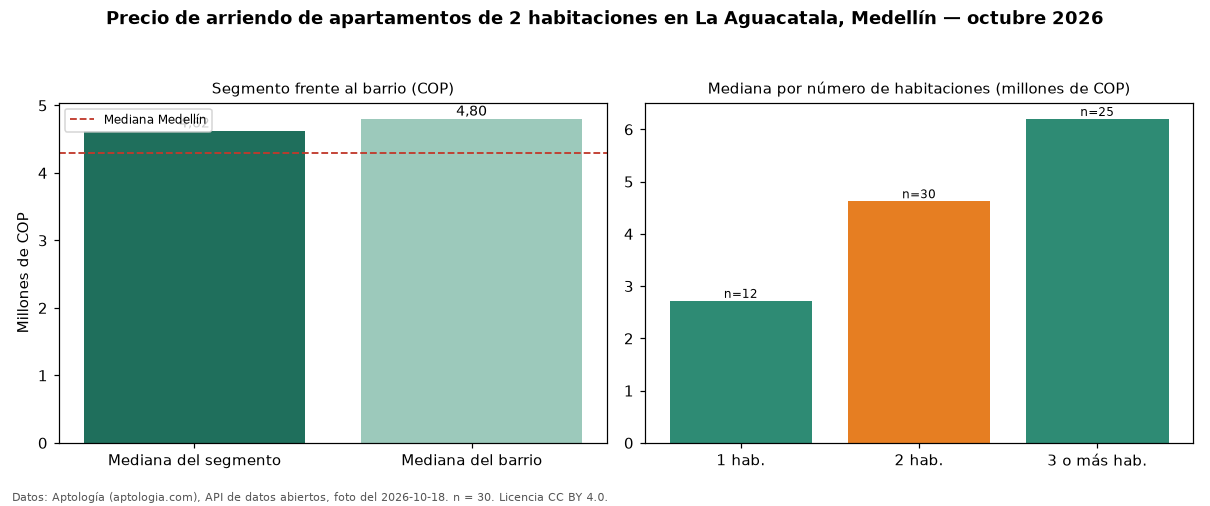

The file beside this chart, header and first rows:
seccion, metrica, valor_cop, n
precio, mediana, 4625000, 30
habitaciones, 1, 2719000, 12
habitaciones, 2, 4625000, 30
habitaciones, 3+, 6200000, 25
barrio, mediana_barrio_todos_los_tamanos, 4800000, 67
ciudad, mediana_ciudad, 4300000, 
fuente, fecha_foto, 2026-10-18, 
fuente, atribucion, https://www.aptologia.com/arriendo/medel…, 
